Image classification data set "Data" (evanchien/chinese_chess_recognition on GitHub). Class labels (14): black general, black rook, black horse, black cannon, black advisor, black elephant, black soldier, red soldier, red rook, red horse, red cannon, red advisor, red marshal, red elephant.

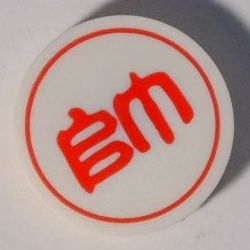
Label: red marshal

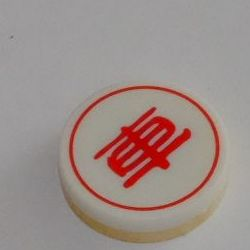
Label: red rook

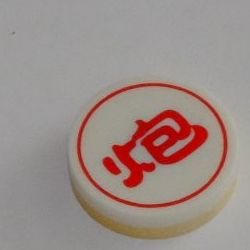
Label: red cannon

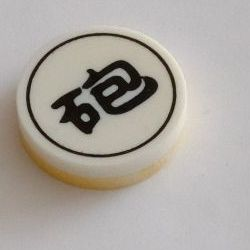
Label: black cannon

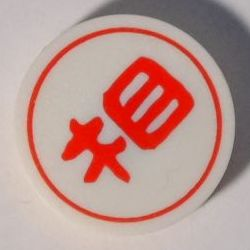
Label: red elephant

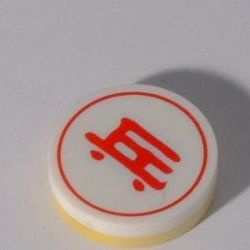
Label: red soldier
